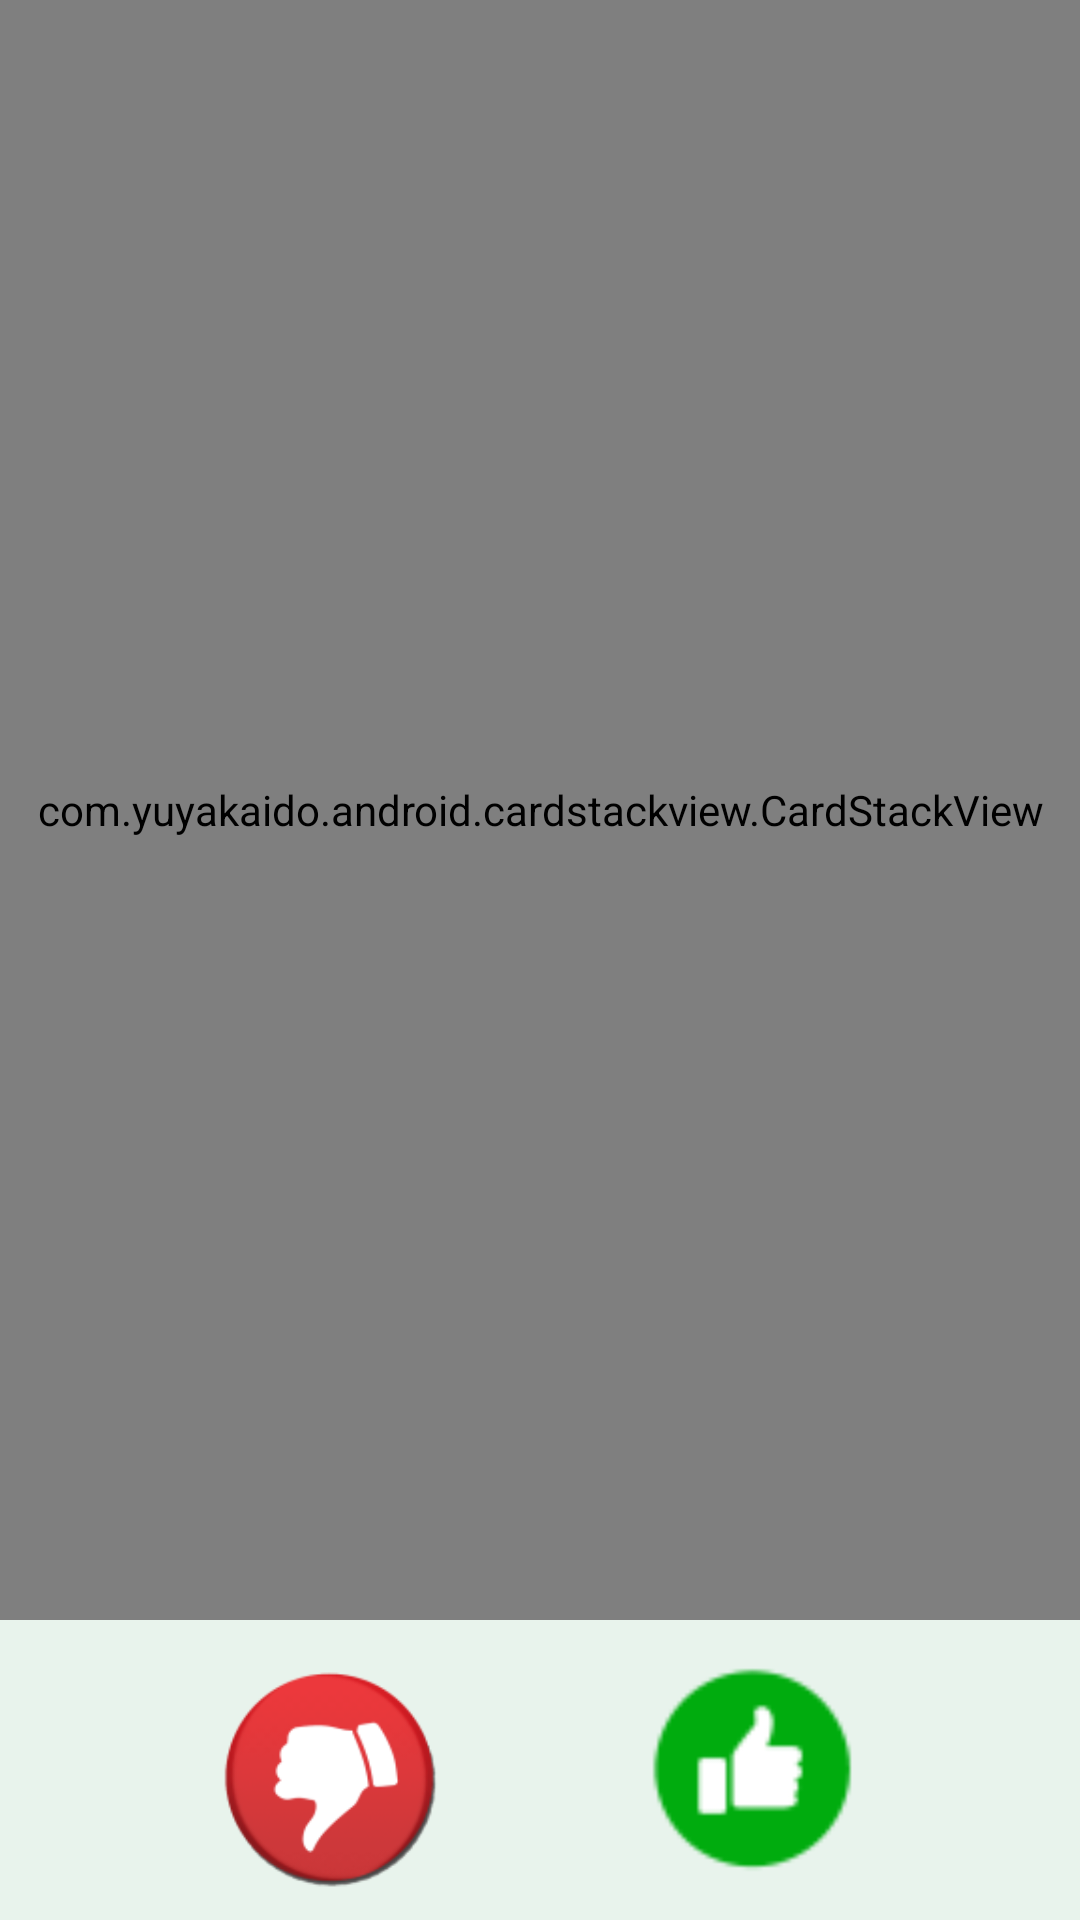

Produce the Android XML layout that renders to this screen, including the resource entries it uses.
<!-- AndroidManifest.xml: application theme AppTheme -->
<!-- res/layout/swipe_fragment.xml -->
<?xml version="1.0" encoding="utf-8"?>
<RelativeLayout android:layout_width="match_parent"
    android:layout_height="match_parent"
    android:background="@color/colorPrimaryDark"
    xmlns:android="http://schemas.android.com/apk/res/android" >

    <LinearLayout
        android:layout_width="match_parent"
        android:layout_height="wrap_content"
        android:orientation="horizontal"
        android:layout_marginHorizontal="30dp"
        android:id="@+id/filter_layout">

    </LinearLayout>
    <com.yuyakaido.android.cardstackview.CardStackView
        android:layout_width="match_parent"
        android:layout_height="match_parent"
        android:layout_below="@id/filter_layout"
        android:layout_above="@id/btns_layout"
        android:id="@+id/stack_recycler_view"/>

    <androidx.recyclerview.widget.RecyclerView
        android:layout_width="match_parent"
        android:layout_height="match_parent"
        android:layout_below="@id/filter_layout"
        android:visibility="gone"
        android:id="@+id/swipe_recycle_view">


    </androidx.recyclerview.widget.RecyclerView>




    <com.github.ybq.android.spinkit.SpinKitView
        xmlns:app="http://schemas.android.com/apk/res-auto"
        android:id="@+id/spin_kit"
        style="@style/SpinKitView.Large.WanderingCubes"
        android:layout_width="wrap_content"
        android:layout_height="wrap_content"
        android:visibility="gone"
       android:layout_centerInParent="true"
        app:SpinKit_Color="@color/Blue" />


    <LinearLayout
        android:layout_width="match_parent"
        android:layout_height="wrap_content"
        android:layout_alignParentBottom="true"
        android:padding="5dp"
       android:gravity="center"

        android:layoutDirection="ltr"
        android:background="@color/colorPrimaryDark"
        android:id="@+id/btns_layout">



        <ImageButton
            android:layout_width="90dp"
            android:layout_height="90dp"
            android:src="@drawable/dislike_selector"
            android:scaleType="fitXY"
            android:layout_marginEnd="50dp"
            android:id="@+id/dislike_ib"
            android:background="@color/transparent"
            android:padding="5dp"/>



        <ImageButton
            android:layout_width="90dp"
            android:layout_height="90dp"
            android:src="@drawable/like_selector"

            android:scaleType="fitXY"
            android:padding="5dp"
            android:background="@color/transparent"
            android:id="@+id/like_ib"/>

    </LinearLayout>




    <RelativeLayout
        android:layout_width="match_parent"
        android:layout_height="match_parent"
        android:layout_centerInParent="true"
        android:visibility="gone"
        android:id="@+id/no_people_layout">
    <ImageView
        android:layout_width="80dp"
        android:layout_height="80dp"
        android:layout_centerInParent="true"
        android:src="@drawable/range_cicrle_blue"
        android:background="@color/transparent"
        android:id="@+id/range_iv"/>
        <de.hdodenhof.circleimageview.CircleImageView
            android:layout_width="80dp"
            android:layout_height="80dp"
            android:layout_centerInParent="true"
            android:src="@drawable/ic_worlmate_logo"
            android:background="@color/transparent"
            android:id="@+id/no_people_logo"/>
        <TextView
            android:layout_width="match_parent"
            android:layout_height="wrap_content"
            android:layout_marginHorizontal="60dp"
            android:layout_marginTop="30dp"
            android:layout_below="@id/no_people_logo"
            android:gravity="center"
            android:text="@string/no_more_people"
            android:textColor="@color/black"
            android:textSize="25sp"/>
    </RelativeLayout>
    <RelativeLayout
        android:layout_width="wrap_content"
        android:layout_height="wrap_content"
        android:layout_centerInParent="true"
        android:visibility="gone"
        android:id="@+id/no_people_layout_guest"
        >
        <ImageView
            android:layout_width="120dp"
            android:layout_height="120dp"
            android:layout_gravity="center"
            android:layout_marginHorizontal="20dp"
            android:layout_centerHorizontal="true"
            android:src="@drawable/ic_worlmate_logo"
            android:scaleType="fitXY"
            android:background="@color/transparent"
            android:id="@+id/no_people_guest_logo"/>
        <TextView
            android:layout_width="wrap_content"
            android:layout_height="wrap_content"

            android:id="@+id/no_people_guest_tv"
            android:layout_marginHorizontal="20dp"
            android:layout_marginTop="10dp"
            android:layout_centerInParent="true"
            android:gravity="center"
            android:textSize="25sp"
            android:textStyle="bold"
            android:text="@string/in_order_to_see_more_people_please_login_or_register"
            android:layout_below="@id/no_people_guest_logo"/>
        <Button
            android:layout_width="wrap_content"
            android:layout_height="wrap_content"
            android:textAllCaps="false"
            android:text="@string/login_register"
            android:textColor="@color/white"
            android:background="@drawable/btn_shape_no_stroke"
            android:padding="10dp"
            android:layout_below="@id/no_people_guest_tv"
            android:layout_centerHorizontal="true"
            android:layout_marginTop="10dp"
            android:id="@+id/no_people_guest_btn"
            />
    </RelativeLayout>




</RelativeLayout>
<!-- resources referenced by this layout -->
<resources>
  <color name="Blue">#0968A6</color>
  <color name="black">#000</color>
  <color name="colorPrimaryDark">#e8f3ec</color>
  <color name="transparent">#000968A6</color>
  <color name="white">#FFFFFF</color>
  <!-- drawable btn_shape_no_stroke (drawable) -->
  <?xml version="1.0" encoding="utf-8"?>
  <selector xmlns:android="http://schemas.android.com/apk/res/android">
  
      <item android:state_pressed="true">
          <shape
              android:shape="rectangle">
              <corners
                  android:radius="5dp"/>
  
              <padding
                  android:left="1dp"
                  android:right="1dp"
                  android:top="1dp"
                  android:bottom="1dp"/>
  
  
  
              <gradient
                  android:startColor="#2494C6"
                  android:endColor="#2494C6"
                  android:angle="270"/>
          </shape>
      </item>
  
      <item android:state_pressed="false">
          <shape
              android:shape="rectangle">
  
              <corners
                  android:radius="5dp"/>
  
              <padding
                  android:left="1dp"
                  android:right="1dp"
                  android:top="1dp"
                  android:bottom="1dp"/>
  
  
              <gradient
                  android:startColor="@color/colorPrimary"
                  android:endColor="@color/colorPrimary"
                  android:angle="270"/>
          </shape>
      </item>
  
  </selector>
  <!-- drawable dislike_selector (drawable) -->
  <?xml version="1.0" encoding="utf-8"?>
  <selector xmlns:android="http://schemas.android.com/apk/res/android">
  <item android:state_pressed="true"
      android:drawable="@drawable/dislike_icon3_pressed"/>
  <item android:state_pressed="false"
      android:drawable="@drawable/dislike_icon3"/>
  </selector>
  <!-- drawable ic_worlmate_logo: vector/xml drawable (drawable, 3696 chars, omitted) -->
  <!-- drawable like_selector (drawable) -->
  <?xml version="1.0" encoding="utf-8"?>
  <selector xmlns:android="http://schemas.android.com/apk/res/android">
      <item android:state_pressed="true"
          android:drawable="@drawable/like_icon_pressed2"/>
      <item android:state_pressed="false"
          android:drawable="@drawable/like_icon2"/>
  </selector>
  <!-- drawable range_cicrle_blue: png bitmap (drawable, 3439 bytes) -->
  <string name="in_order_to_see_more_people_please_login_or_register">In order to see more people please login or register</string>
  <string name="login_register">Login/Register</string>
  <string name="no_more_people">There are no people to show you</string>
  <style name="AppTheme" parent="Theme.AppCompat.Light.NoActionBar">
          
          <item name="colorPrimary">@color/colorPrimary</item>
          <item name="colorPrimaryDark">@color/colorPrimary</item>
          <item name="colorAccent">@color/colorAccent</item>
      </style>
  <color name="colorPrimary">#34b7f1</color>
  <!-- drawable dislike_icon3_pressed: png bitmap (drawable, 10833 bytes) -->
  <!-- drawable dislike_icon3: png bitmap (drawable, 11105 bytes) -->
  <!-- drawable like_icon_pressed2: png bitmap (drawable, 1682 bytes) -->
  <!-- drawable like_icon2: png bitmap (drawable, 1892 bytes) -->
  <color name="colorAccent">#06A66B</color>
</resources>
